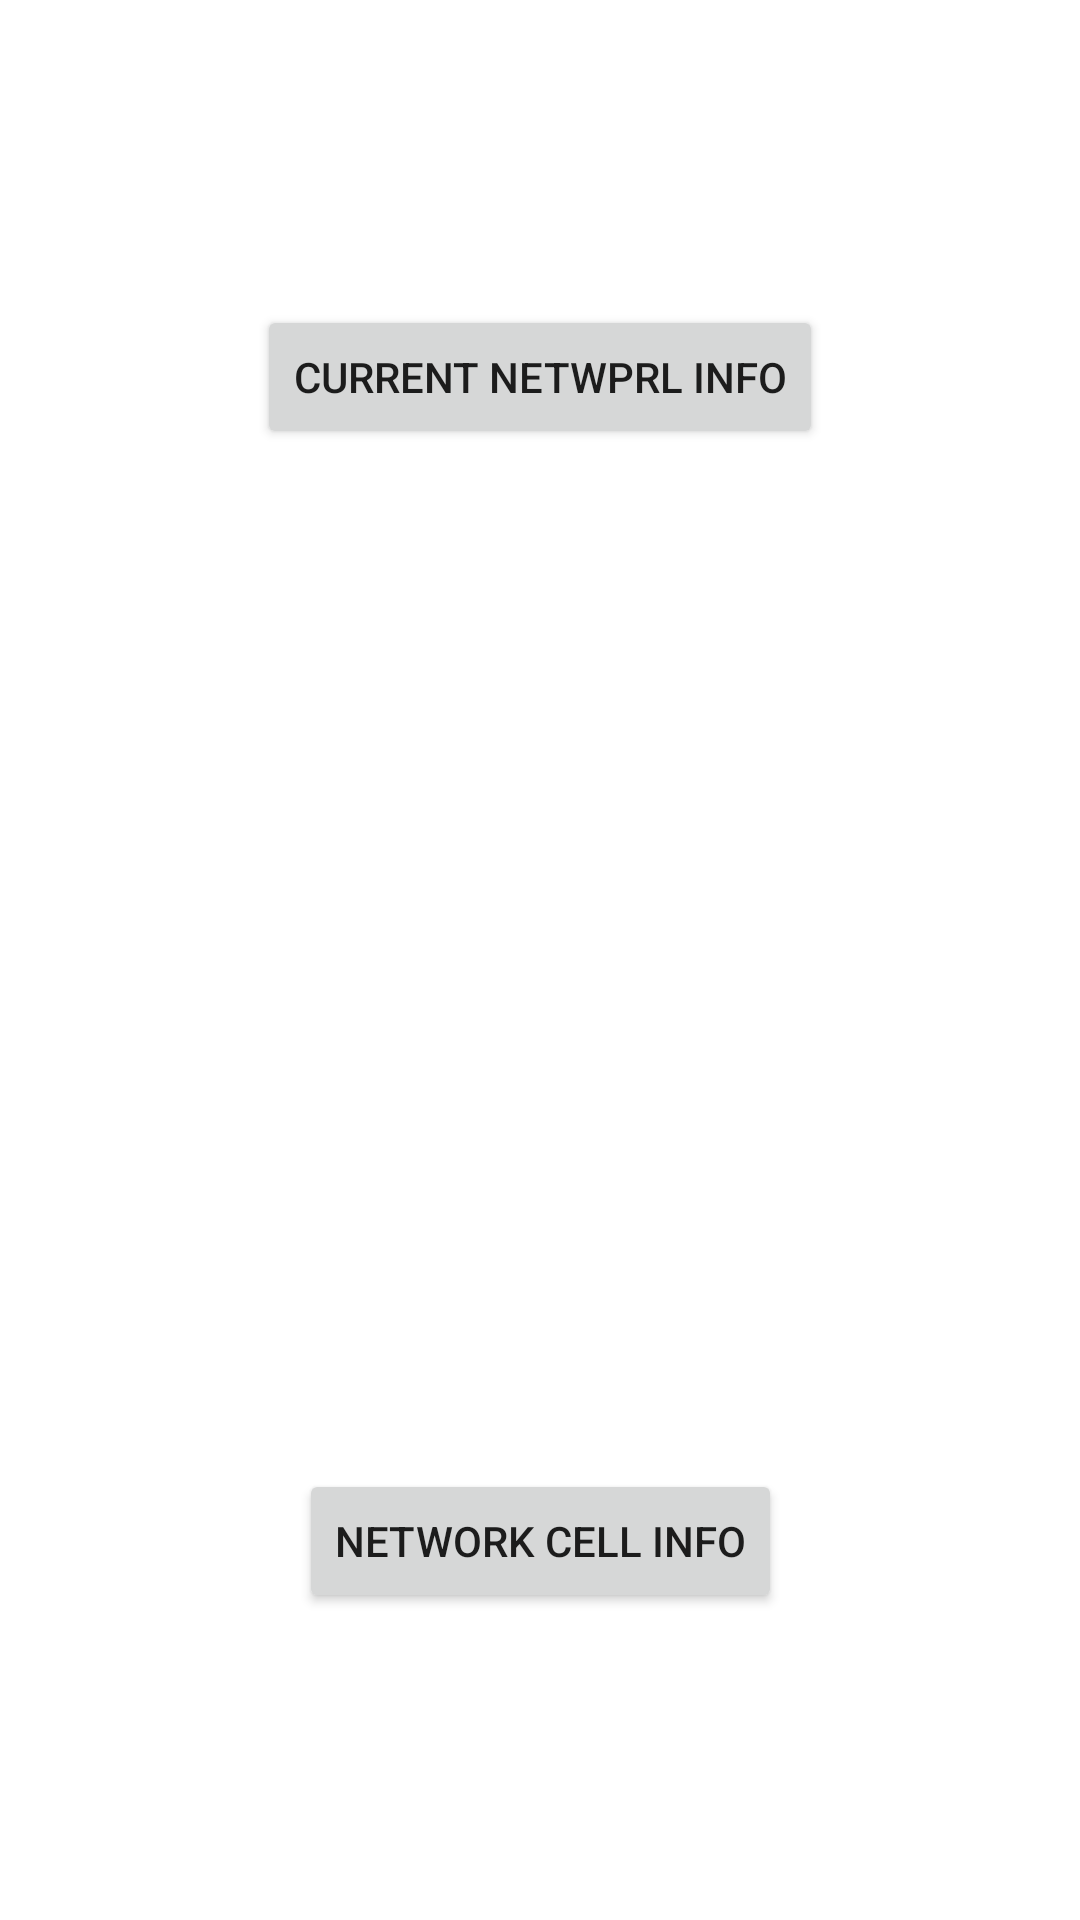

Here is an Android app screen rendered from its layout file. Give the layout XML and the strings, colors and styles it references.
<!-- AndroidManifest.xml: application theme Theme.CoMovPruebas -->
<!-- res/layout/activity_telephony.xml -->
<?xml version="1.0" encoding="utf-8"?>
<androidx.constraintlayout.widget.ConstraintLayout xmlns:android="http://schemas.android.com/apk/res/android"
    xmlns:app="http://schemas.android.com/apk/res-auto"
    xmlns:tools="http://schemas.android.com/tools"
    android:layout_width="match_parent"
    android:layout_height="match_parent"
    tools:context=".TelephonyActivity">

    <Button
        android:id="@+id/buttonCellInfo"
        android:layout_width="wrap_content"
        android:layout_height="wrap_content"
        android:onClick="cellInfo"
        android:text="Network cell info"
        app:layout_constraintBottom_toBottomOf="parent"
        app:layout_constraintEnd_toEndOf="parent"
        app:layout_constraintStart_toStartOf="parent"
        app:layout_constraintTop_toBottomOf="@+id/textView4" />

    <Button
        android:id="@+id/buttonNetInfo"
        android:layout_width="wrap_content"
        android:layout_height="wrap_content"
        android:onClick="onButtonPressed"
        android:text="Current Netwprl Info"
        app:layout_constraintBottom_toTopOf="@+id/textView4"
        app:layout_constraintEnd_toEndOf="parent"
        app:layout_constraintStart_toStartOf="parent"
        app:layout_constraintTop_toTopOf="parent" />

    <TextView
        android:id="@+id/textView4"
        android:layout_width="202dp"
        android:layout_height="136dp"
        app:layout_constraintBottom_toBottomOf="parent"
        app:layout_constraintEnd_toEndOf="parent"
        app:layout_constraintHorizontal_bias="0.497"
        app:layout_constraintStart_toStartOf="parent"
        app:layout_constraintTop_toTopOf="parent"
        app:layout_constraintVertical_bias="0.499" />
</androidx.constraintlayout.widget.ConstraintLayout>
<!-- resources referenced by this layout -->
<resources>
  <style name="Theme.CoMovPruebas" parent="Theme.MaterialComponents.DayNight.DarkActionBar">
          
          <item name="colorPrimary">@color/purple_500</item>
          <item name="colorPrimaryVariant">@color/purple_700</item>
          <item name="colorOnPrimary">@color/white</item>
          
          <item name="colorSecondary">@color/teal_200</item>
          <item name="colorSecondaryVariant">@color/teal_700</item>
          <item name="colorOnSecondary">@color/black</item>
          
          <item name="android:statusBarColor">?attr/colorPrimaryVariant</item>
          
      </style>
  <!-- not gathered from this repository: default colours our renderer supplied (Android Studio template values) -->
  <color name="purple_500">#FF6200EE</color>
  <color name="purple_700">#FF3700B3</color>
  <color name="teal_200">#FF03DAC5</color>
  <color name="teal_700">#FF018786</color>
  <color name="black">#FF000000</color>
  <color name="white">#FFFFFFFF</color>
</resources>
